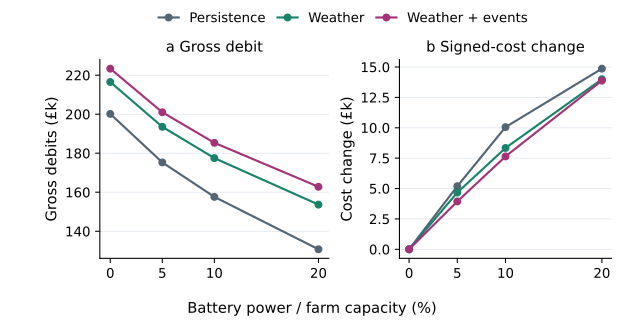

The table this chart was drawn from, first rows:
split, horizon_hours, model, power_fraction, days, intervals, gross_before_gbp, gross_after_gbp, signed_before_gbp, signed_after_gbp, throughput_mwh, schedule_deviation_before, delivery_deviation_after, gross_reduction_pct
test, 2, persistence, 0.0, 58, 2784, 200154, 200154, 12210, 12210, 0.0, 0.1342, 0.1342, 0.0
test, 2, persistence, 0.05, 58, 2784, 200154, 175281, 12210, 17400, 1309, 0.1342, 0.1166, 12.43
test, 2, persistence, 0.1, 58, 2784, 200154, 157610, 12210, 22263, 2310, 0.1342, 0.1037, 21.26
test, 2, persistence, 0.2, 58, 2784, 200154, 130742, 12210, 27075, 3824, 0.1342, 0.08477, 34.68
test, 2, selected_weather, 0.0, 58, 2784, 216497, 216497, 45814, 45814, 0.0, 0.1333, 0.1333, 0.0
test, 2, selected_weather, 0.05, 58, 2784, 216497, 193533, 45814, 50482, 1227, 0.1333, 0.117, 10.61
test, 2, selected_weather, 0.1, 58, 2784, 216497, 177484, 45814, 54150, 2178, 0.1333, 0.105, 18.02
test, 2, selected_weather, 0.2, 58, 2784, 216497, 153644, 45814, 59809, 3679, 0.1333, 0.08739, 29.03
test, 2, selected_weather_events, 0.0, 58, 2784, 223345, 223345, 57195, 57195, 0.0, 0.134, 0.134, 0.0
test, 2, selected_weather_events, 0.05, 58, 2784, 223345, 200986, 57195, 61132, 1211, 0.134, 0.1181, 10.01
test, 2, selected_weather_events, 0.1, 58, 2784, 223345, 185329, 57195, 64837, 2167, 0.134, 0.1062, 17.02
test, 2, selected_weather_events, 0.2, 58, 2784, 223345, 162784, 57195, 71075, 3649, 0.134, 0.08919, 27.12
